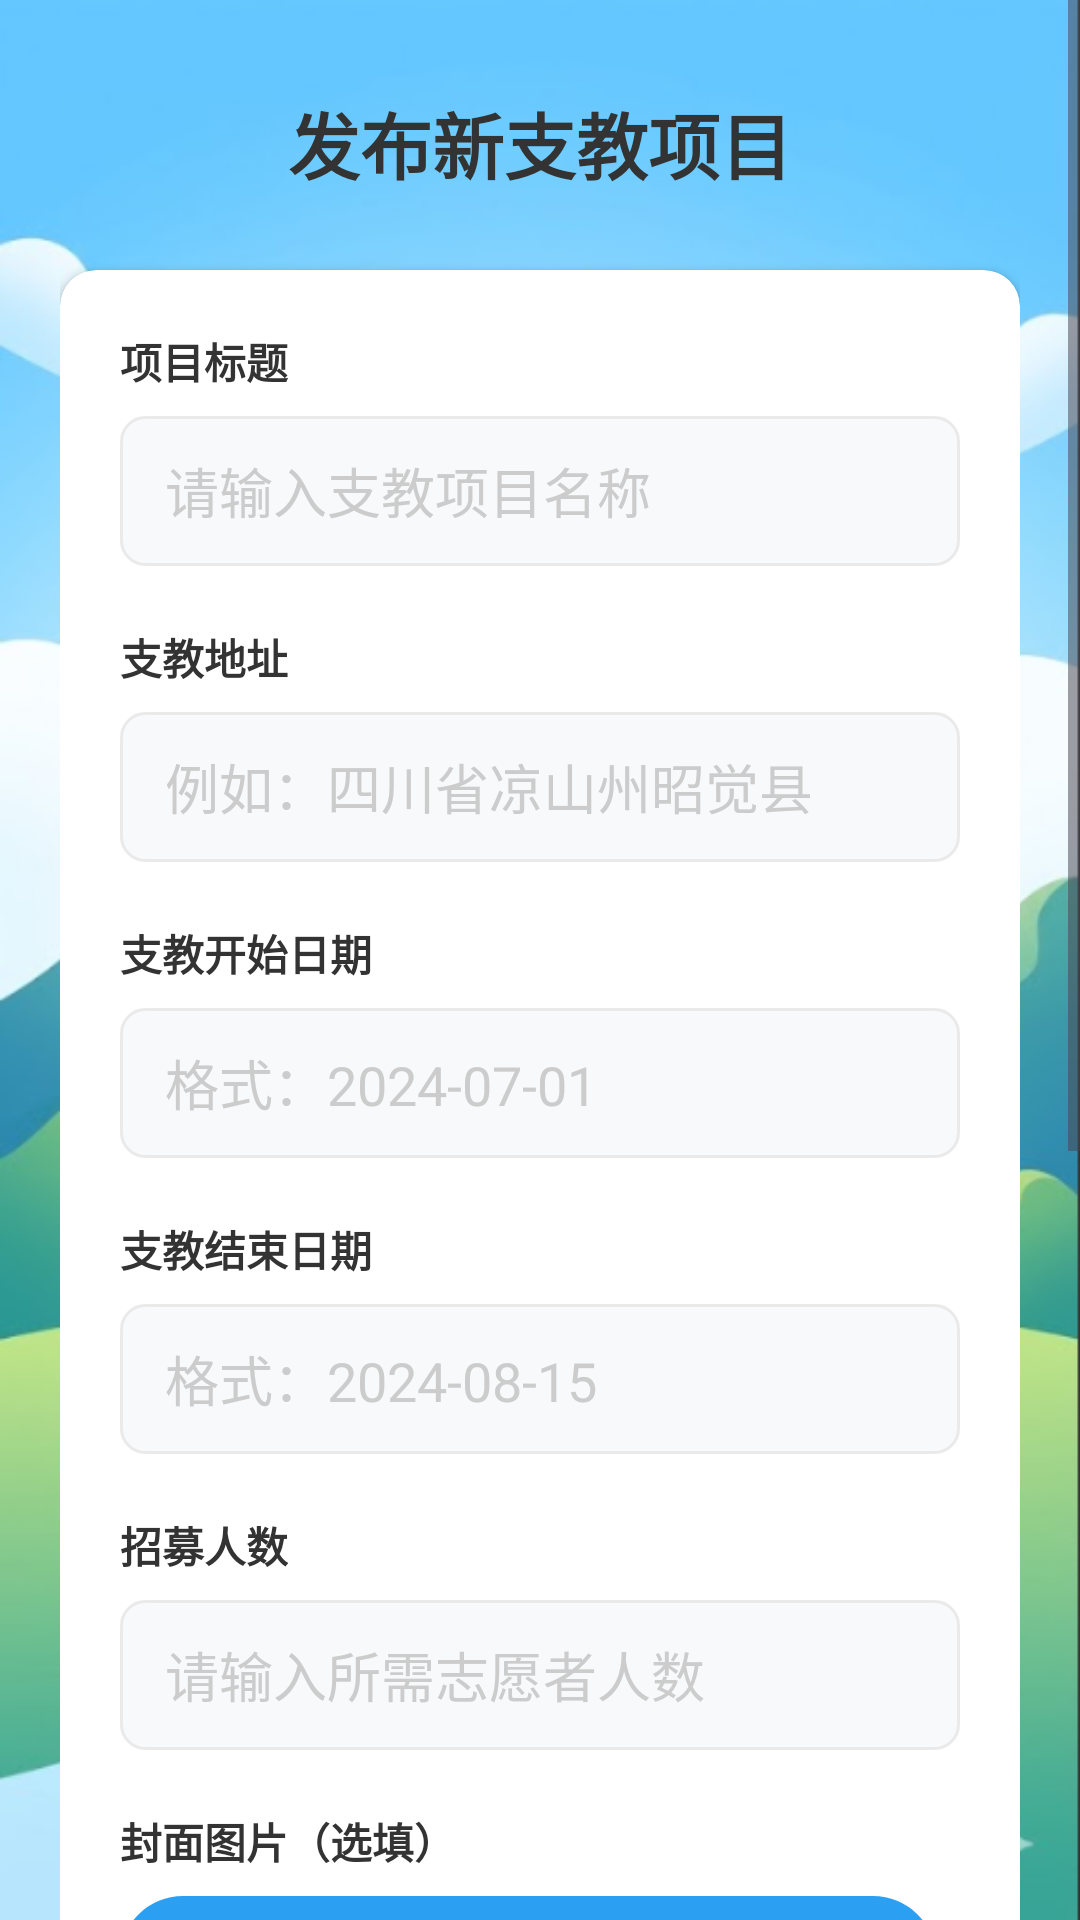

Write the Android layout XML for this screen, with the resource values it uses.
<!-- AndroidManifest.xml: application theme Theme.MyApplication -->
<!-- res/layout/activity_add_activity.xml -->
<?xml version="1.0" encoding="utf-8"?>
<ScrollView xmlns:android="http://schemas.android.com/apk/res/android"
    xmlns:app="http://schemas.android.com/apk/res-auto"
    android:layout_width="match_parent"
    android:layout_height="match_parent"
    android:background="@drawable/bg_app">

    <LinearLayout
        android:layout_width="match_parent"
        android:layout_height="wrap_content"
        android:orientation="vertical"
        android:padding="20dp">

        <TextView
            android:layout_width="wrap_content"
            android:layout_height="wrap_content"
            android:text="发布新支教项目"
            android:textSize="24sp"
            android:textStyle="bold"
            android:layout_gravity="center"
            android:layout_marginTop="10dp"
            android:layout_marginBottom="25dp"
            android:textColor="@color/text_main"/>

        <androidx.cardview.widget.CardView
            android:layout_width="match_parent"
            android:layout_height="wrap_content"
            app:cardCornerRadius="12dp"
            app:cardElevation="2dp"
            app:cardBackgroundColor="@color/bg_white">

            <LinearLayout
                android:layout_width="match_parent"
                android:layout_height="wrap_content"
                android:orientation="vertical"
                android:padding="20dp">

                
                <TextView
                    android:layout_width="wrap_content"
                    android:layout_height="wrap_content"
                    android:text="项目标题"
                    android:textColor="@color/text_main"
                    android:textStyle="bold"
                    android:layout_marginBottom="8dp"/>
                <EditText
                    android:id="@+id/et_add_title"
                    android:layout_width="match_parent"
                    android:layout_height="50dp"
                    android:hint="请输入支教项目名称"
                    android:textColorHint="@color/text_hint"
                    android:layout_marginBottom="20dp"
                    android:background="@drawable/bg_edittext_rounded"
                    android:paddingStart="15dp"
                    android:paddingEnd="15dp"
                    android:maxLines="1" android:singleLine="true"/>

                
                <TextView
                    android:layout_width="wrap_content"
                    android:layout_height="wrap_content"
                    android:text="支教地址"
                    android:textColor="@color/text_main"
                    android:textStyle="bold"
                    android:layout_marginBottom="8dp"/>
                <EditText
                    android:id="@+id/et_add_location"
                    android:layout_width="match_parent"
                    android:layout_height="50dp"
                    android:hint="例如：四川省凉山州昭觉县"
                    android:textColorHint="@color/text_hint"
                    android:layout_marginBottom="20dp"
                    android:background="@drawable/bg_edittext_rounded"
                    android:paddingStart="15dp"
                    android:paddingEnd="15dp"
                    android:maxLines="1" android:singleLine="true"/>

                
                <TextView
                    android:layout_width="wrap_content"
                    android:layout_height="wrap_content"
                    android:text="支教开始日期"
                    android:textColor="@color/text_main"
                    android:textStyle="bold"
                    android:layout_marginBottom="8dp"/>
                <EditText
                    android:id="@+id/et_add_start_date"
                    android:layout_width="match_parent"
                    android:layout_height="50dp"
                    android:hint="格式：2024-07-01"
                    android:textColorHint="@color/text_hint"
                    android:layout_marginBottom="20dp"
                    android:background="@drawable/bg_edittext_rounded"
                    android:paddingStart="15dp"
                    android:paddingEnd="15dp"
                    android:maxLines="1" android:singleLine="true"/>

                
                <TextView
                    android:layout_width="wrap_content"
                    android:layout_height="wrap_content"
                    android:text="支教结束日期"
                    android:textColor="@color/text_main"
                    android:textStyle="bold"
                    android:layout_marginBottom="8dp"/>
                <EditText
                    android:id="@+id/et_add_end_date"
                    android:layout_width="match_parent"
                    android:layout_height="50dp"
                    android:hint="格式：2024-08-15"
                    android:textColorHint="@color/text_hint"
                    android:layout_marginBottom="20dp"
                    android:background="@drawable/bg_edittext_rounded"
                    android:paddingStart="15dp"
                    android:paddingEnd="15dp"
                    android:maxLines="1" android:singleLine="true"/>

                
                <TextView
                    android:layout_width="wrap_content"
                    android:layout_height="wrap_content"
                    android:text="招募人数"
                    android:textColor="@color/text_main"
                    android:textStyle="bold"
                    android:layout_marginBottom="8dp"/>
                <EditText
                    android:id="@+id/et_add_num"
                    android:layout_width="match_parent"
                    android:layout_height="50dp"
                    android:hint="请输入所需志愿者人数"
                    android:inputType="number"
                    android:textColorHint="@color/text_hint"
                    android:layout_marginBottom="20dp"
                    android:background="@drawable/bg_edittext_rounded"
                    android:paddingStart="15dp"
                    android:paddingEnd="15dp"
                    android:maxLines="1" android:singleLine="true"/>

                
                <TextView
                    android:layout_width="wrap_content"
                    android:layout_height="wrap_content"
                    android:text="封面图片（选填）"
                    android:textColor="@color/text_main"
                    android:textStyle="bold"
                    android:layout_marginBottom="8dp"/>

                <ImageView
                    android:id="@+id/iv_activity_preview"
                    android:layout_width="match_parent"
                    android:layout_height="180dp"
                    android:scaleType="centerCrop"
                    android:background="@drawable/bg_edittext_rounded"
                    android:visibility="gone"
                    android:layout_marginBottom="10dp"/>

                <LinearLayout
                    android:layout_width="match_parent"
                    android:layout_height="wrap_content"
                    android:orientation="horizontal"
                    android:layout_marginBottom="20dp">

                    <Button
                        android:id="@+id/btn_select_activity_image"
                        android:layout_width="0dp"
                        android:layout_height="42dp"
                        android:layout_weight="1"
                        android:text="选择封面图片"
                        android:textSize="14sp"
                        android:stateListAnimator="@null"
                        android:background="@drawable/bg_button_primary"
                        android:textColor="@color/bg_white"
                        android:layout_marginEnd="8dp"/>

                    <Button
                        android:id="@+id/btn_clear_activity_image"
                        android:layout_width="0dp"
                        android:layout_height="42dp"
                        android:layout_weight="1"
                        android:text="清除图片"
                        android:textSize="14sp"
                        android:stateListAnimator="@null"
                        android:background="@drawable/bg_button_danger"
                        android:textColor="@color/bg_white"
                        android:visibility="gone"/>
                </LinearLayout>

                
                <TextView
                    android:layout_width="wrap_content"
                    android:layout_height="wrap_content"
                    android:text="活动详情"
                    android:textColor="@color/text_main"
                    android:textStyle="bold"
                    android:layout_marginBottom="8dp"/>
                <EditText
                    android:id="@+id/et_add_content"
                    android:layout_width="match_parent"
                    android:layout_height="200dp"
                    android:hint="请详细描述以下内容：\n1. 支教教学内容和课程安排\n2. 志愿者要求（学历、年龄、经验等）\n3. 报名截止时间\n4. 发起人联系方式（手机号）\n5. 温馨提示（食宿、交通、注意事项等）"
                    android:gravity="top"
                    android:textColorHint="@color/text_hint"
                    android:padding="15dp"
                    android:background="@drawable/bg_edittext_rounded"/>

            </LinearLayout>
        </androidx.cardview.widget.CardView>

        <Button
            android:id="@+id/btn_add_submit"
            android:layout_width="match_parent"
            android:layout_height="50dp"
            android:layout_marginTop="35dp"
            android:layout_marginBottom="20dp"
            android:text="提交发布（需管理员审核）"
            android:textColor="@color/bg_white"
            android:textSize="18sp"
            android:textStyle="bold"
            android:stateListAnimator="@null"
            android:background="@drawable/bg_button_primary" />

    </LinearLayout>
</ScrollView>
<!-- resources referenced by this layout -->
<resources>
  <color name="bg_white">#FFFFFF</color>
  <color name="text_hint">#CCCCCC</color>
  <color name="text_main">#333333</color>
  <!-- drawable bg_app: png bitmap (drawable, 271165 bytes) -->
  <!-- drawable bg_button_danger (drawable) -->
  <?xml version="1.0" encoding="utf-8"?>
  <shape xmlns:android="http://schemas.android.com/apk/res/android">
      <solid android:color="#F44336" /> 
      <corners android:radius="25dp" /> 
  </shape>
  <!-- drawable bg_button_primary (drawable) -->
  <?xml version="1.0" encoding="utf-8"?>
  <shape xmlns:android="http://schemas.android.com/apk/res/android">
      <solid android:color="@color/primary_blue" />
      <corners android:radius="25dp" /> 
  </shape>
  <!-- drawable bg_edittext_rounded (drawable) -->
  <?xml version="1.0" encoding="utf-8"?>
  <shape xmlns:android="http://schemas.android.com/apk/res/android">
      <solid android:color="#F8F9FA" /> 
      <corners android:radius="8dp" /> 
      
      <stroke android:width="1dp" android:color="#EAEAEA"/>
  </shape>
  <style name="Theme.MyApplication" parent="Base.Theme.MyApplication" />
  <color name="primary_blue">#2BA0F3</color>
  <style name="Base.Theme.MyApplication" parent="Theme.Material3.DayNight.NoActionBar">
          
  
          
      </style>
</resources>
